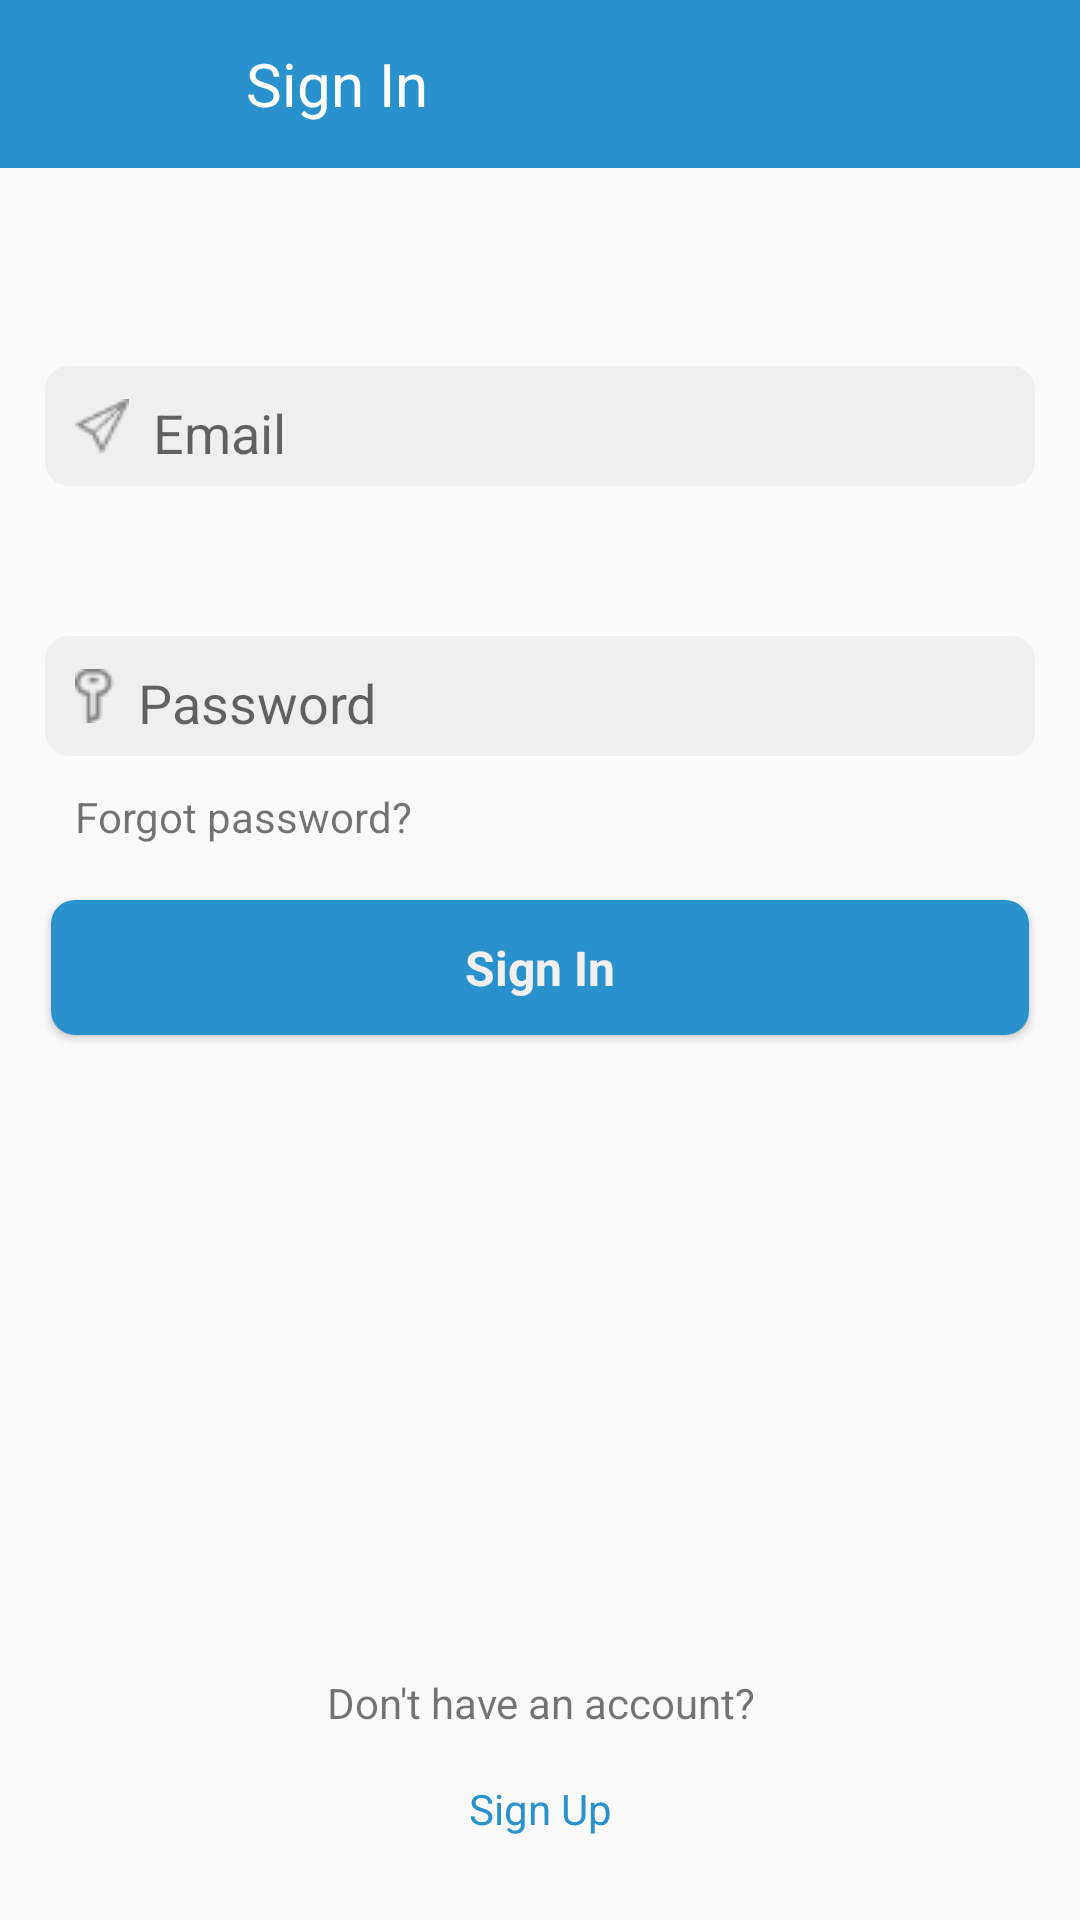

Android layout source for this screen:
<!-- AndroidManifest.xml: application theme AppTheme -->
<!-- res/layout/activity_signin_activity.xml -->
<?xml version="1.0" encoding="utf-8"?>
<android.support.constraint.ConstraintLayout xmlns:android="http://schemas.android.com/apk/res/android"
    xmlns:app="http://schemas.android.com/apk/res-auto"
    xmlns:tools="http://schemas.android.com/tools"
    android:layout_width="match_parent"
    android:layout_height="match_parent"
    tools:context="com.example.chandru.myapplicationvook.Login.Signin_activity">

    <EditText
        android:id="@+id/email_signin"
        android:layout_width="330dp"
        android:layout_height="40dp"
        android:layout_marginBottom="8dp"
        android:layout_marginEnd="8dp"
        android:layout_marginStart="8dp"
        android:layout_marginTop="80dp"
        android:background="@drawable/background_edittext"
        android:drawablePadding="8dp"
        android:drawableStart="@drawable/ic_email"
        android:hint="Email"
        android:inputType="text"
        android:padding="10dip"
        app:layout_constraintBottom_toTopOf="@+id/password_signin"
        app:layout_constraintEnd_toEndOf="parent"
        app:layout_constraintHorizontal_bias="0.49"
        app:layout_constraintStart_toStartOf="parent"
        app:layout_constraintTop_toTopOf="parent"
        tools:ignore="MissingConstraints,UnknownId" />

    <EditText
        android:id="@+id/password_signin"
        android:layout_width="330dp"
        android:layout_height="40dp"
        android:layout_marginBottom="388dp"
        android:layout_marginEnd="8dp"
        android:layout_marginStart="8dp"
        android:background="@drawable/background_edittext"
        android:drawablePadding="8dp"
        android:drawableStart="@drawable/ic_password"
        android:hint="Password"
        android:inputType="textPassword"
        android:padding="10dip"
        app:layout_constraintBottom_toBottomOf="parent"
        app:layout_constraintEnd_toEndOf="parent"
        app:layout_constraintStart_toStartOf="parent"
        tools:ignore="MissingConstraints" />

    <TextView
        android:id="@+id/textEye_signin"
        android:layout_width="30dp"
        android:layout_height="20dp"
        android:layout_marginBottom="388dp"
        android:layout_marginStart="8dp"
        android:layout_marginTop="8dp"
        android:drawable="@drawable/view_pwd"
        android:visibility="visible"
        app:layout_constraintBottom_toBottomOf="parent"
        app:layout_constraintEnd_toEndOf="parent"
        app:layout_constraintHorizontal_bias="0.855"
        app:layout_constraintStart_toStartOf="parent"
        app:layout_constraintTop_toTopOf="@+id/password_signin"
        app:layout_constraintVertical_bias="0.166" />

    <Button
        android:id="@+id/button_signin"
        android:layout_width="326dp"
        android:layout_height="45dp"
        android:layout_marginEnd="8dp"
        android:layout_marginStart="8dp"
        android:layout_marginTop="48dp"
        android:background="@drawable/buttonstate"
        android:elevation="4dp"
        android:text="Sign In"
        android:textAppearance="@style/TextAppearance.AppCompat"
        android:textColor="@color/gray"
        android:textSize="16sp"
        android:textStyle="bold"
        app:layout_constraintEnd_toEndOf="parent"
        app:layout_constraintStart_toStartOf="parent"
        app:layout_constraintTop_toBottomOf="@+id/password_signin" />

    <TextView
        android:id="@+id/textView"
        android:layout_width="223dp"
        android:layout_height="21dp"
        android:layout_marginEnd="8dp"
        android:layout_marginStart="8dp"
        android:layout_marginTop="212dp"
        android:gravity="center"
        android:text="@string/signin_content"
        app:layout_constraintEnd_toEndOf="parent"
        app:layout_constraintHorizontal_bias="0.503"
        app:layout_constraintStart_toStartOf="parent"
        app:layout_constraintTop_toBottomOf="@+id/button_signin" />

    <TextView
        android:id="@+id/Signup_txtbtn"
        android:layout_width="wrap_content"
        android:layout_height="wrap_content"
        android:layout_marginBottom="8dp"
        android:layout_marginEnd="8dp"
        android:layout_marginStart="8dp"
        android:layout_marginTop="8dp"
        android:text="Sign Up"
        android:textColor="@color/colorPrimaryDark"
        app:layout_constraintBottom_toBottomOf="parent"
        app:layout_constraintEnd_toEndOf="parent"
        app:layout_constraintHorizontal_bias="0.5"
        app:layout_constraintStart_toStartOf="parent"
        app:layout_constraintTop_toBottomOf="@+id/textView"
        app:layout_constraintVertical_bias="0.276"
        tools:ignore="MissingConstraints" />

    <android.support.v7.widget.Toolbar
        android:id="@+id/toolbar"
        android:layout_width="0dp"
        android:layout_height="wrap_content"
        android:background="@color/colorPrimaryDark"
        android:minHeight="?attr/actionBarSize"
        android:theme="?attr/actionBarTheme"
        app:layout_constraintEnd_toEndOf="parent"
        app:layout_constraintHorizontal_bias="0.0"
        app:layout_constraintStart_toStartOf="parent"

        app:layout_constraintTop_toTopOf="parent">

        <TextView
            android:id="@+id/close_signin"
            android:layout_width="32dp"
            android:layout_height="32dp"
            android:background="@drawable/close"
            tools:layout_editor_absoluteX="16dp"
            tools:layout_editor_absoluteY="4dp" />

        <TextView
            android:layout_width="wrap_content"
            android:layout_height="wrap_content"
            android:layout_marginLeft="50dp"
            android:gravity="center"
            android:text="Sign In"
            android:textColor="@android:color/white"
            android:textSize="20sp"
            tools:layout_editor_absoluteX="40dp"
            tools:layout_editor_absoluteY="19dp" />

    </android.support.v7.widget.Toolbar>

    <TextView
        android:id="@+id/mov_forgpass"
        android:layout_width="wrap_content"
        android:layout_height="wrap_content"
        android:layout_marginBottom="8dp"
        android:layout_marginEnd="8dp"
        android:layout_marginStart="8dp"
        android:layout_marginTop="8dp"
        android:text="Forgot password?"
        app:layout_constraintBottom_toBottomOf="parent"
        app:layout_constraintEnd_toEndOf="parent"
        app:layout_constraintHorizontal_bias="0.074"
        app:layout_constraintStart_toStartOf="parent"
        app:layout_constraintTop_toBottomOf="@+id/password_signin"
        app:layout_constraintVertical_bias="0.008"
        tools:ignore="MissingConstraints" />


</android.support.constraint.ConstraintLayout>
<!-- resources referenced by this layout -->
<resources>
  <color name="colorPrimaryDark">#2992cd</color>
  <color name="gray">#f1efef</color>
  <!-- drawable background_edittext (drawable) -->
  <?xml version="1.0" encoding="utf-8"?>
  <shape xmlns:android="http://schemas.android.com/apk/res/android"
      android:shape="rectangle" android:padding="15dp">
      <solid android:color="#efefef"/>
      <corners
          android:bottomRightRadius="8dp"
          android:bottomLeftRadius="8dp"
          android:topLeftRadius="8dp"
          android:topRightRadius="8dp"/>
  
  </shape>
  <!-- drawable buttonstate (drawable) -->
  <?xml version="1.0" encoding="utf-8"?>
  <shape xmlns:android="http://schemas.android.com/apk/res/android"
      android:shape="rectangle" android:padding="15dp">
      <solid android:color="#2992cd"/>
      <corners
          android:bottomRightRadius="8dp"
          android:bottomLeftRadius="8dp"
          android:topLeftRadius="8dp"
          android:topRightRadius="8dp"/>
  
  </shape>
  <!-- drawable ic_email: png bitmap (drawable, 471 bytes) -->
  <!-- drawable ic_password: png bitmap (drawable, 371 bytes) -->
  <!-- drawable view_pwd: png bitmap (drawable, 1167 bytes) -->
  <string name="signin_content" tools:ignore="StringEscaping">Don\'t have an account? </string>
  <style name="AppTheme" parent="Theme.AppCompat.Light.NoActionBar">
          
          <item name="colorPrimary">@color/colorPrimary</item>
          <item name="colorPrimaryDark">@color/colorPrimaryDark</item>
          <item name="colorAccent">@color/colorAccent</item>
      </style>
  <color name="colorPrimary">#3f51b5</color>
  <color name="colorAccent">#595858</color>
</resources>
